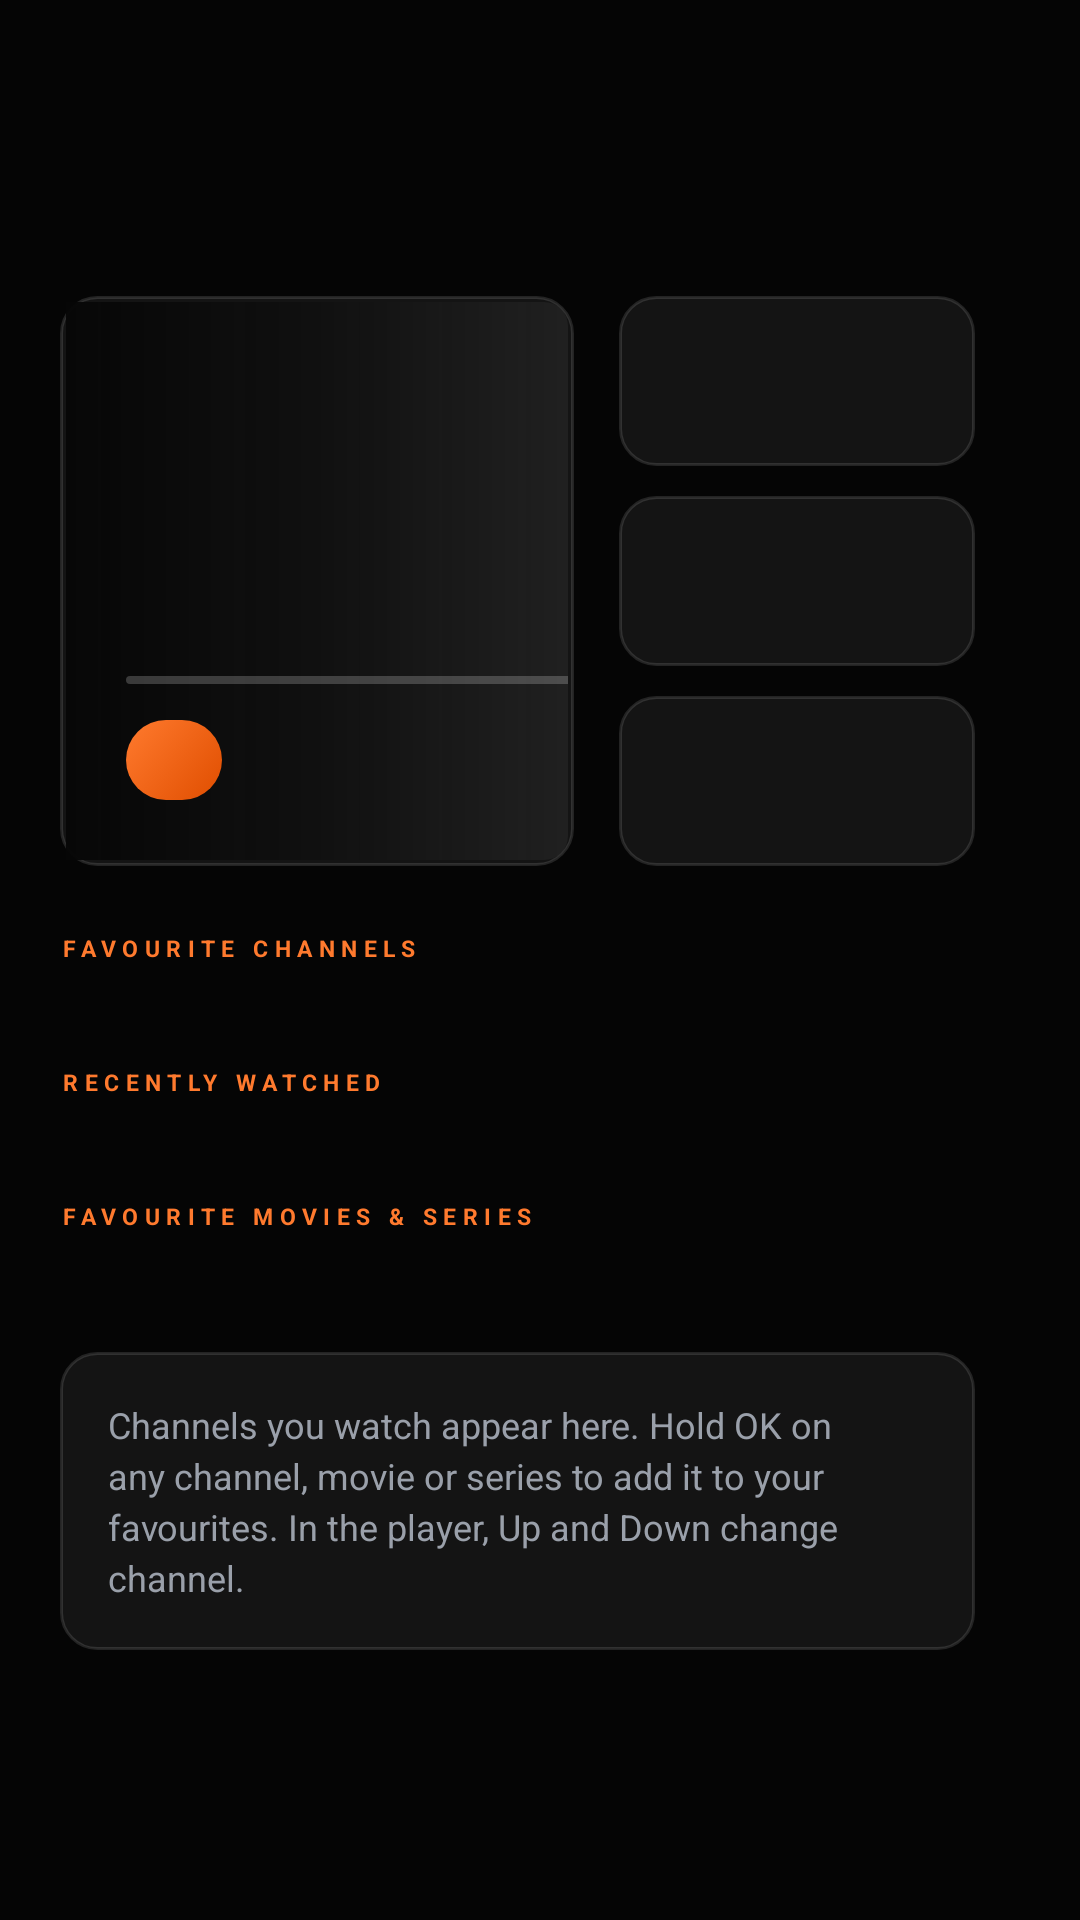

Android layout source for this screen:
<!-- AndroidManifest.xml: application theme Theme.Iptv -->
<!-- res/layout/page_home.xml -->
<?xml version="1.0" encoding="utf-8"?>
<ScrollView xmlns:android="http://schemas.android.com/apk/res/android"
    android:layout_width="match_parent"
    android:layout_height="match_parent"
    android:clipToPadding="false"
    android:fillViewport="true"
    android:scrollbars="none">

    <LinearLayout
        android:layout_width="match_parent"
        android:layout_height="wrap_content"
        android:clipChildren="false"
        android:clipToPadding="false"
        android:orientation="vertical"
        android:paddingStart="20dp"
        android:paddingTop="26dp"
        android:paddingEnd="35dp"
        android:paddingBottom="30dp">

        <TextView android:id="@+id/greeting" style="@style/Cap" android:textColor="@color/text_dim" />
        <TextView android:id="@+id/title" style="@style/PageTitle" android:textSize="33sp" />

        <LinearLayout
            android:layout_width="match_parent"
            android:layout_height="190dp"
            android:layout_marginTop="18dp"
            android:clipChildren="false"
            android:orientation="horizontal">

            <FrameLayout
                android:id="@+id/hero"
                android:layout_width="0dp"
                android:layout_height="match_parent"
                android:layout_weight="1.45"
                android:background="@drawable/bg_card"
                android:clickable="true"
                android:focusable="true"
                android:padding="2dp">

                <ImageView
                    android:id="@+id/hero_image"
                    android:layout_width="match_parent"
                    android:layout_height="match_parent"
                    android:background="@drawable/round_clip"
                    android:importantForAccessibility="no"
                    android:scaleType="centerCrop" />

                <View android:layout_width="match_parent" android:layout_height="match_parent" android:background="@drawable/fade_card" />

                <LinearLayout
                    android:layout_width="260dp"
                    android:layout_height="wrap_content"
                    android:layout_gravity="bottom|start"
                    android:layout_margin="20dp"
                    android:orientation="vertical">

                    <TextView android:id="@+id/hero_cap" style="@style/Cap" />
                    <TextView
                        android:id="@+id/hero_title"
                        android:layout_width="match_parent"
                        android:layout_height="wrap_content"
                        android:layout_marginTop="5dp"
                        android:ellipsize="end"
                        android:maxLines="2"
                        android:textColor="@color/text"
                        android:textSize="24sp"
                        android:textStyle="bold" />
                    <TextView
                        android:id="@+id/hero_info"
                        android:layout_width="match_parent"
                        android:layout_height="wrap_content"
                        android:layout_marginTop="3dp"
                        android:singleLine="true"
                        android:textColor="@color/text_dim"
                        android:textSize="11sp" />
                    <ProgressBar
                        android:id="@+id/hero_progress"
                        style="?android:attr/progressBarStyleHorizontal"
                        android:layout_width="200dp"
                        android:layout_height="2.5dp"
                        android:layout_marginTop="10dp"
                        android:max="1000"
                        android:progressDrawable="@drawable/progress_orange" />
                    <TextView
                        android:id="@+id/hero_button"
                        android:layout_width="wrap_content"
                        android:layout_height="wrap_content"
                        android:layout_marginTop="12dp"
                        android:background="@drawable/bg_button"
                        android:duplicateParentState="true"
                        android:paddingStart="16dp"
                        android:paddingTop="6dp"
                        android:paddingEnd="16dp"
                        android:paddingBottom="6dp"
                        android:textColor="#FF111111"
                        android:textSize="11sp"
                        android:textStyle="bold" />
                </LinearLayout>
            </FrameLayout>

            <LinearLayout
                android:layout_width="0dp"
                android:layout_height="match_parent"
                android:layout_marginStart="15dp"
                android:layout_weight="1"
                android:clipChildren="false"
                android:orientation="vertical">

                <include android:id="@+id/door_live" layout="@layout/item_door" />
                <Space android:layout_width="1dp" android:layout_height="10dp" />
                <include android:id="@+id/door_movies" layout="@layout/item_door" />
                <Space android:layout_width="1dp" android:layout_height="10dp" />
                <include android:id="@+id/door_series" layout="@layout/item_door" />
            </LinearLayout>
        </LinearLayout>

        <TextView android:id="@+id/cap_channels" style="@style/Cap" android:layout_marginTop="22dp" android:text="@string/favourite_channels" />
        <androidx.recyclerview.widget.RecyclerView android:id="@+id/row_channels" style="@style/Row" />

        <TextView android:id="@+id/cap_recent" style="@style/Cap" android:layout_marginTop="16dp" android:text="@string/recently_watched" />
        <androidx.recyclerview.widget.RecyclerView android:id="@+id/row_recent" style="@style/Row" />

        <TextView android:id="@+id/cap_shows" style="@style/Cap" android:layout_marginTop="16dp" android:text="@string/favourite_shows" />
        <androidx.recyclerview.widget.RecyclerView android:id="@+id/row_shows" style="@style/Row" />

        <TextView
            android:id="@+id/hint"
            android:layout_width="match_parent"
            android:layout_height="wrap_content"
            android:layout_marginTop="22dp"
            android:background="@drawable/bg_glass"
            android:lineSpacingExtra="3dp"
            android:padding="16dp"
            android:text="@string/home_hint"
            android:textColor="@color/text_dim"
            android:textSize="12sp" />
    </LinearLayout>
</ScrollView>
<!-- res/layout/item_door.xml (included above) -->
<?xml version="1.0" encoding="utf-8"?>
<LinearLayout xmlns:android="http://schemas.android.com/apk/res/android"
    android:layout_width="match_parent"
    android:layout_height="0dp"
    android:layout_weight="1"
    android:background="@drawable/bg_card"
    android:clickable="true"
    android:focusable="true"
    android:gravity="center_vertical"
    android:orientation="horizontal"
    android:paddingStart="16dp"
    android:paddingEnd="16dp">

    <ImageView
        android:id="@+id/door_icon"
        android:layout_width="22dp"
        android:layout_height="22dp"
        android:importantForAccessibility="no" />

    <LinearLayout
        android:layout_width="0dp"
        android:layout_height="wrap_content"
        android:layout_marginStart="14dp"
        android:layout_weight="1"
        android:orientation="vertical">

        <TextView
            android:id="@+id/door_title"
            android:layout_width="wrap_content"
            android:layout_height="wrap_content"
            android:textColor="@color/text"
            android:textSize="16sp"
            android:textStyle="bold" />

        <TextView
            android:id="@+id/door_sub"
            android:layout_width="wrap_content"
            android:layout_height="wrap_content"
            android:textColor="@color/text_dim"
            android:textSize="10sp" />
    </LinearLayout>
</LinearLayout>
<!-- resources referenced by this layout -->
<resources>
  <color name="text">#FFEEF0F4</color>
  <color name="text_dim">#FF9AA0AA</color>
  <!-- drawable bg_glass (drawable) -->
  <?xml version="1.0" encoding="utf-8"?>
  <shape xmlns:android="http://schemas.android.com/apk/res/android"><solid android:color="@color/glass"/><stroke android:width="1dp" android:color="@color/edge"/><corners android:radius="12dp"/></shape>
  <!-- drawable fade_card (drawable) -->
  <?xml version="1.0" encoding="utf-8"?>
  <shape xmlns:android="http://schemas.android.com/apk/res/android"><gradient android:angle="0" android:startColor="#F2050505" android:centerColor="#99050505" android:endColor="#00050505"/></shape>
  <!-- drawable progress_orange (drawable) -->
  <?xml version="1.0" encoding="utf-8"?>
  <layer-list xmlns:android="http://schemas.android.com/apk/res/android">
      <item android:id="@android:id/background"><shape><solid android:color="#33FFFFFF"/><corners android:radius="999dp"/></shape></item>
      <item android:id="@android:id/progress"><clip><shape><gradient android:angle="315" android:startColor="@color/orange_light" android:endColor="@color/orange_deep"/><corners android:radius="999dp"/></shape></clip></item>
  </layer-list>
  <!-- drawable round_clip (drawable) -->
  <?xml version="1.0" encoding="utf-8"?>
  <shape xmlns:android="http://schemas.android.com/apk/res/android"><solid android:color="#0DFFFFFF"/><corners android:radius="8dp"/></shape>
  <string name="favourite_channels">Favourite channels</string>
  <string name="favourite_shows">Favourite movies &amp; series</string>
  <string name="home_hint">Channels you watch appear here. Hold OK on any channel, movie or series to add it to your favourites. In the player, Up and Down change channel.</string>
  <string name="recently_watched">Recently watched</string>
  <style name="Cap">
          <item name="android:layout_width">wrap_content</item>
          <item name="android:layout_height">wrap_content</item>
          <item name="android:letterSpacing">0.28</item>
          <item name="android:textAllCaps">true</item>
          <item name="android:textColor">@color/orange_light</item>
          <item name="android:textSize">7.5sp</item>
          <item name="android:textStyle">bold</item>
      </style>
  <style name="PageTitle">
          <item name="android:layout_width">wrap_content</item>
          <item name="android:layout_height">wrap_content</item>
          <item name="android:textColor">@color/text</item>
          <item name="android:textSize">26sp</item>
          <item name="android:textStyle">bold</item>
          <item name="android:letterSpacing">-0.01</item>
      </style>
  <style name="Row">
          <item name="android:layout_width">match_parent</item>
          <item name="android:layout_height">wrap_content</item>
          <item name="android:layout_marginTop">10dp</item>
          <item name="android:clipChildren">false</item>
          <item name="android:clipToPadding">false</item>
          <item name="android:paddingTop">4dp</item>
          <item name="android:paddingBottom">4dp</item>
          <item name="android:scrollbars">none</item>
      </style>
  <style name="Theme.Iptv" parent="@android:style/Theme.DeviceDefault.NoActionBar">
          <item name="android:windowBackground">@color/bg</item>
          <item name="android:colorAccent">@color/accent</item>
          <item name="android:fontFamily">sans-serif</item>
          <item name="android:windowNoTitle">true</item>
          <item name="android:windowFullscreen">true</item>
      </style>
  <color name="orange_light">#FFFF7A2E</color>
  <color name="orange_deep">#FFE04E00</color>
  <color name="orange_10">#1AFE5D09</color>
  <color name="orange">#FFFE5D09</color>
  <color name="glass">#0FFFFFFF</color>
  <color name="edge">#1FFFFFFF</color>
  <color name="bg">#FF050505</color>
  <color name="accent">#FFFE5D09</color>
</resources>
